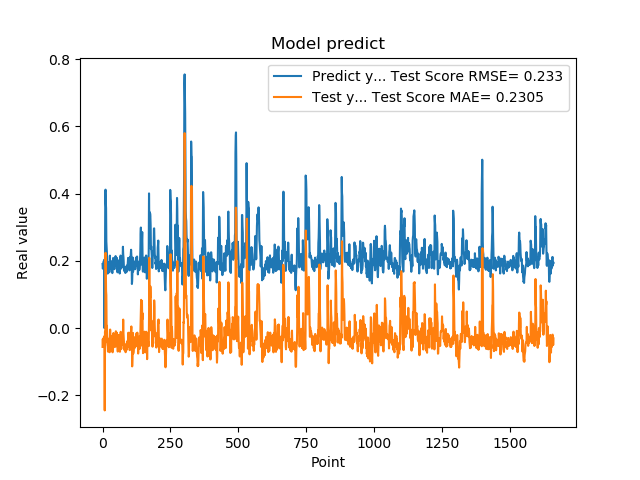

Data behind this chart, as committed beside it:
1.905867606399999914e-01, -5.586825158246973982e-02
1.769561022520000082e-01, -3.248714278727717758e-02
1.810430586339999981e-01, -5.592493638585992882e-02
1.955727785830000398e-01, -5.028187797065450382e-02
1.954265981910000005e-01, -2.901000806123463227e-02
2.004670947789999880e-01, -3.066990429436871474e-02
2.029463946819999587e-01, -2.597138880609899808e-02
0.000000000000000000e+00, -2.369036082078748717e-02
1.862521618600000151e-01, -2.447817542791214940e-01
1.862153261900000301e-01, -1.069499189840080258e-02
4.038094580169999670e-01, -4.411251678862104786e-02
4.118085205549999461e-01, 2.239791838846182381e-01
3.743042349819999948e-01, 1.779968138850637482e-01
3.571429848669999685e-01, 1.103266826395274264e-01
2.572054266930000055e-01, 9.763107255381821281e-02
2.409307956699999753e-01, 5.126704791465591139e-03
2.253161966800000249e-01, 6.971329667815483536e-03
1.935185044999999937e-01, -1.511043797800571721e-02
1.787700653079999924e-01, -4.985587821785347762e-02
1.622045934200000150e-01, -5.469068506004101660e-02
1.761920750140000269e-01, -6.992090242903679920e-02
1.883655935530000325e-01, -5.049723768898520954e-02
1.861467957499999548e-01, -3.683160441055667589e-02
1.954913884399999968e-01, -4.283526348160274222e-02
1.954011768099999935e-01, -3.122371878842785525e-02
1.660518944260000185e-01, -3.174540224675508060e-02
1.907722949980000249e-01, -7.182020431450117370e-02
2.156041562559999625e-01, -3.651812000521163087e-02
1.898660957809999716e-01, -4.284007775795527044e-03
1.770474612709999895e-01, -4.502422220854621071e-02
2.001174986360000074e-01, -6.133498608671177771e-02
1.948629021640000125e-01, -2.281574816826529781e-02
1.922753006219999894e-01, -3.144682968322812938e-02
1.779100298880000042e-01, -3.760174384399000286e-02
1.810636967419999854e-01, -5.412270280333715544e-02
1.680064052340000114e-01, -4.833660807637375073e-02
1.635809391740000174e-01, -6.772159158426567516e-02
1.706920862200000111e-01, -7.197850037898634312e-02
1.916799396280000345e-01, -5.704960325169658453e-02
2.085516005749999957e-01, -3.454711581855959834e-02
2.058236002919999752e-01, -1.460575080057288470e-02
1.828240007160000513e-01, -1.879003807245512372e-02
1.857409924269999846e-01, -4.955121856347126374e-02
1.775099337099999841e-01, -4.410017501207755264e-02
1.752161234619999952e-01, -5.525929686800129526e-02
1.971126049759999999e-01, -5.654819474919344641e-02
1.845117062330000057e-01, -2.985853111459371365e-02
1.984785944219999987e-01, -4.832551338680267372e-02
2.143009155989999692e-01, -2.777898716471056961e-02
1.841159015890000139e-01, -9.403482715479126799e-03
2.104043960570000094e-01, -5.416640754347509107e-02
2.032361328599999739e-01, -1.813058067707571525e-02
2.088565975429999833e-01, -2.217268430916800176e-02
1.960448026660000231e-01, -1.373221833356775938e-02
1.900728046889999523e-01, -3.664754933589603469e-02
1.658952832220000062e-01, -4.474985754234519358e-02
1.872539073229999851e-01, -6.981379197645717904e-02
1.852532625200000171e-01, -4.199856129919990466e-02
1.799222826959999966e-01, -4.814167254649659444e-02
2.012764066460000223e-01, -5.157455555116533669e-02
1.978618204589999985e-01, -2.024023227842143557e-02
... 1,599 more rows
